Run: headless pygame with SDL's dummy video driver; simulated clock (each Clock.tick advances the game by its frame time, no real sleeping); random seed 0; keys injected as events and as key.get_pressed() state; mouse plan: one left click at the window centre at the start of phase 2, then a move to the lower-right quarter at the start of phase 3.
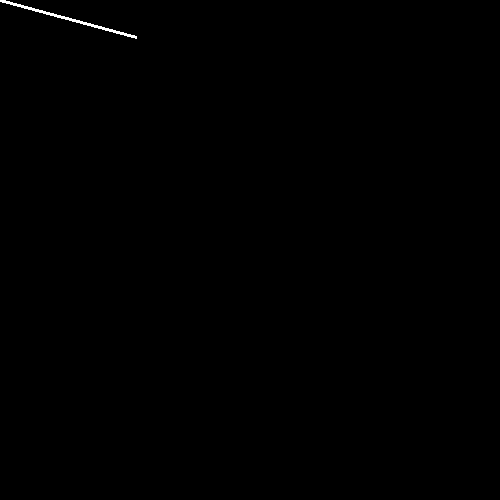
Frame 1 of 4 · flips 1–60 · no input
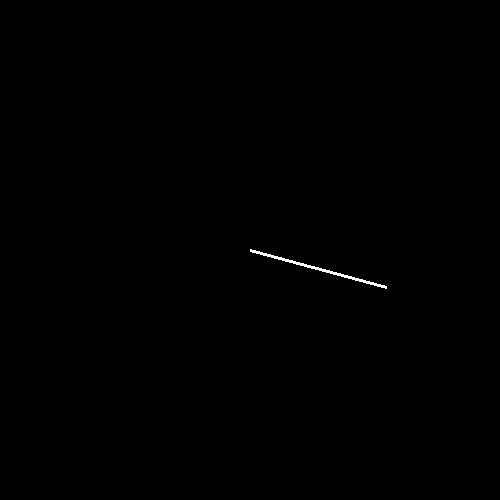
Frame 2 of 4 · flips 61–180 · clicked the window centre · tapped SPACE, RETURN · held RIGHT (→), D
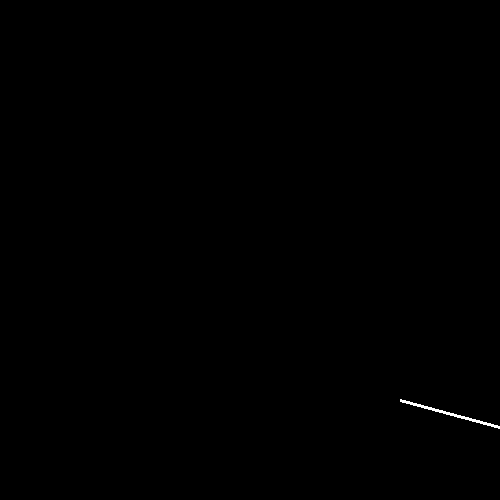
Frame 3 of 4 · flips 181–300 · moved the mouse to the lower-right quarter · held DOWN (↓), S
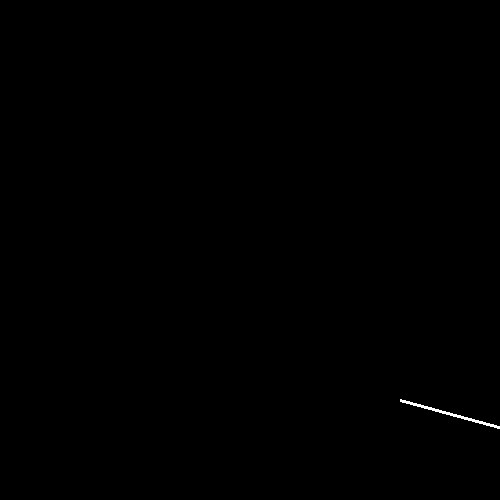
Frame 4 of 4 · flips 301–420 · held LEFT (←), A, UP (↑), W

The pygame program that drew these frames:

#!
# x′ = x * cos(θ) - y * sin(θ)
# y′ = x * sin(θ) + y * cos(θ)
# Turning a line using a trigonometry charts
import pygame
from sys import exit
import math
from time import sleep


clock = pygame.time.Clock()


pygame.init
display = (500,500)
screen = pygame.display.set_mode((display))
imag = pygame.Surface((500,500))

# Inicial coordinates
mouse = [250,250]
start = [10,10]
end = [100,100]


def set_0(x: int , y: int)-> tuple:
    '''Correct coordinates as the center of the graph is point(start)'''
    x = start[0] + x
    y = start[1] - y 
    return(round(x),round(y))

def fill():
    print("Panting black")
    screen.fill("black")
    
while True:
    fill()
    
    mouse = pygame.mouse.get_pos()
    start = mouse
    sleep(1)
    # Drawing the first line
    pygame.draw.line(screen,"white",start_pos=(start),end_pos=(set_0(end[0],end[1])),width=3)
    sleep(1)
    
    # New coordinates to end
    # Using trigonometric values of 60º
    # x′ = x * cos(θ) - y * sin(θ)
    # y′ = x * sin(θ) + y * cos(θ)
    new_x_end = (end[0]* 0.5000 ) - (end[1] * 0.8660)
    new_y_end = (end[0]* 0.8660) + (end[1]* 0.5000)
    end = new_x_end,new_y_end
    

    for event in pygame.event.get():
        if event.type == pygame.QUIT:
            pygame.quit()
            exit()
        mouse = pygame.mouse.get_pos()
    
    pygame.display.update()

    clock.tick()

    

    
